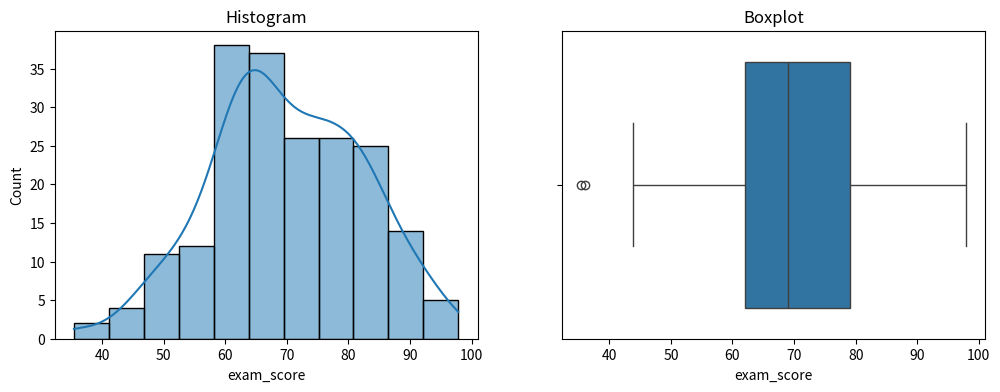

Generate this figure with matplotlib:
import matplotlib.pyplot as plt
import seaborn as sns
import numpy as np
import pandas as pd

data = np.random.normal(70, 12, 200)
df = pd.DataFrame({'exam_score': data})

fig, axes = plt.subplots(1, 2, figsize=(12,4))

# Histogram
sns.histplot(df['exam_score'], kde=True, ax=axes[0])
axes[0].set_title("Histogram")

# Boxplot
sns.boxplot(x=df['exam_score'], ax=axes[1])
axes[1].set_title("Boxplot")

plt.savefig("toolkit_exercise.png")
plt.show()
